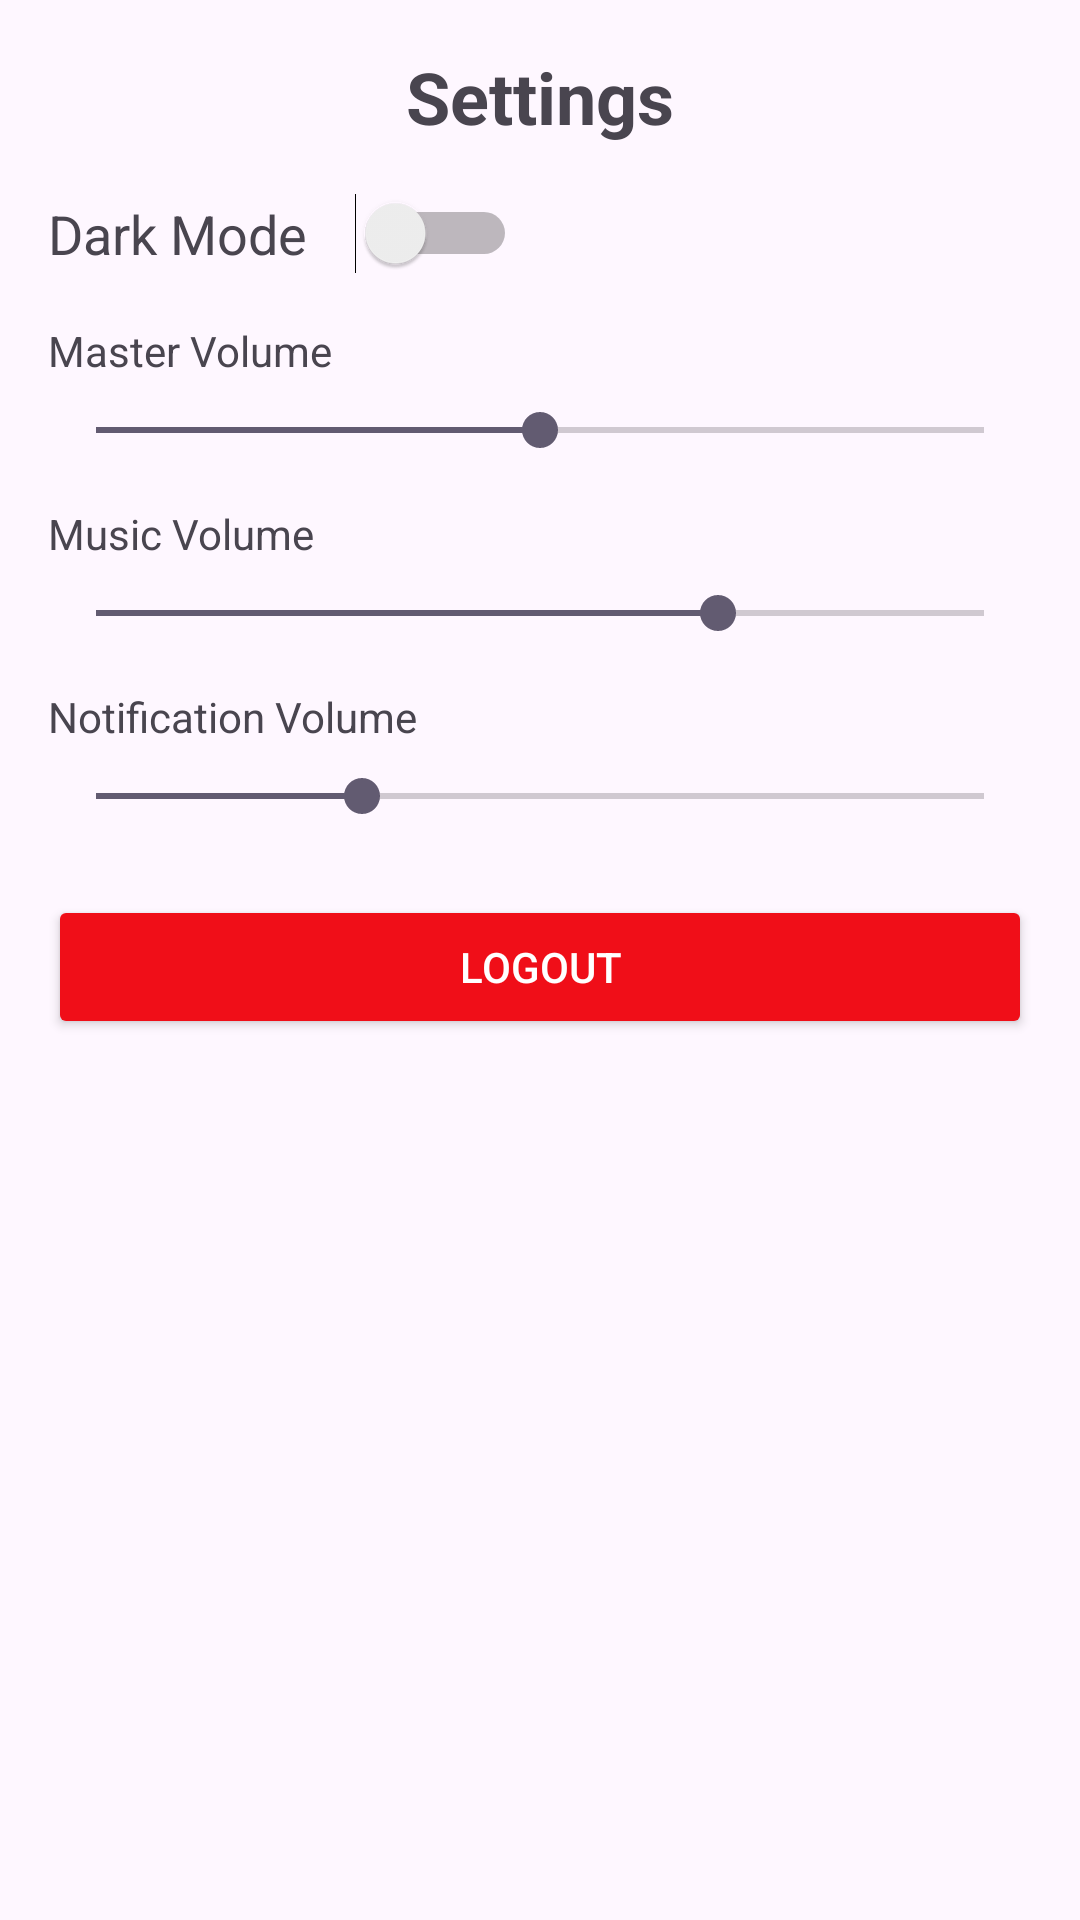

Layout XML and referenced resources for this Android screen:
<!-- AndroidManifest.xml: application theme Theme.RomsProject -->
<!-- res/layout/fragment_settings_page.xml -->
<?xml version="1.0" encoding="utf-8"?>
<LinearLayout xmlns:android="http://schemas.android.com/apk/res/android"
    android:layout_width="match_parent"
    android:layout_height="match_parent"
    android:orientation="vertical"
    android:padding="16dp">

    
    <TextView
        android:layout_width="match_parent"
        android:layout_height="wrap_content"
        android:text="Settings"
        android:textSize="24sp"
        android:textStyle="bold"
        android:gravity="center"
        android:layout_marginBottom="16dp" />

    
    <LinearLayout
        android:layout_width="match_parent"
        android:layout_height="wrap_content"
        android:orientation="horizontal"
        android:gravity="center_vertical"
        android:layout_marginBottom="16dp">

        <TextView
            android:layout_width="wrap_content"
            android:layout_height="wrap_content"
            android:text="Dark Mode"
            android:textSize="18sp"
            android:layout_marginEnd="16dp" />

        <Switch
            android:id="@+id/switch_dark_mode"
            android:layout_width="wrap_content"
            android:layout_height="wrap_content" />
    </LinearLayout>

    
    <TextView
        android:layout_width="wrap_content"
        android:layout_height="wrap_content"
        android:text="Master Volume"
        android:layout_marginBottom="8dp" />

    <SeekBar
        android:id="@+id/master_volume_seekbar"
        android:layout_width="match_parent"
        android:layout_height="wrap_content"
        android:max="100"
        android:progress="50" />

    
    <TextView
        android:layout_width="wrap_content"
        android:layout_height="wrap_content"
        android:text="Music Volume"
        android:layout_marginTop="16dp"
        android:layout_marginBottom="8dp" />

    <SeekBar
        android:id="@+id/music_volume_seekbar"
        android:layout_width="match_parent"
        android:layout_height="wrap_content"
        android:max="100"
        android:progress="70" />

    
    <TextView
        android:layout_width="wrap_content"
        android:layout_height="wrap_content"
        android:text="Notification Volume"
        android:layout_marginTop="16dp"
        android:layout_marginBottom="8dp" />

    <SeekBar
        android:id="@+id/notification_volume_seekbar"
        android:layout_width="match_parent"
        android:layout_height="wrap_content"
        android:max="100"
        android:progress="30" />

    
    <Button
        android:id="@+id/logout_button"
        android:layout_width="match_parent"
        android:layout_height="wrap_content"
        android:text="Logout"
        android:layout_marginTop="24dp"
        android:backgroundTint="@color/logout_button"
        android:textColor="@android:color/white" />

</LinearLayout>
<!-- resources referenced by this layout -->
<resources>
  <style name="Theme.RomsProject" parent="Base.Theme.RomsProject" />
  <style name="Base.Theme.RomsProject" parent="Theme.Material3.DayNight.NoActionBar">
          
          
      </style>
</resources>
